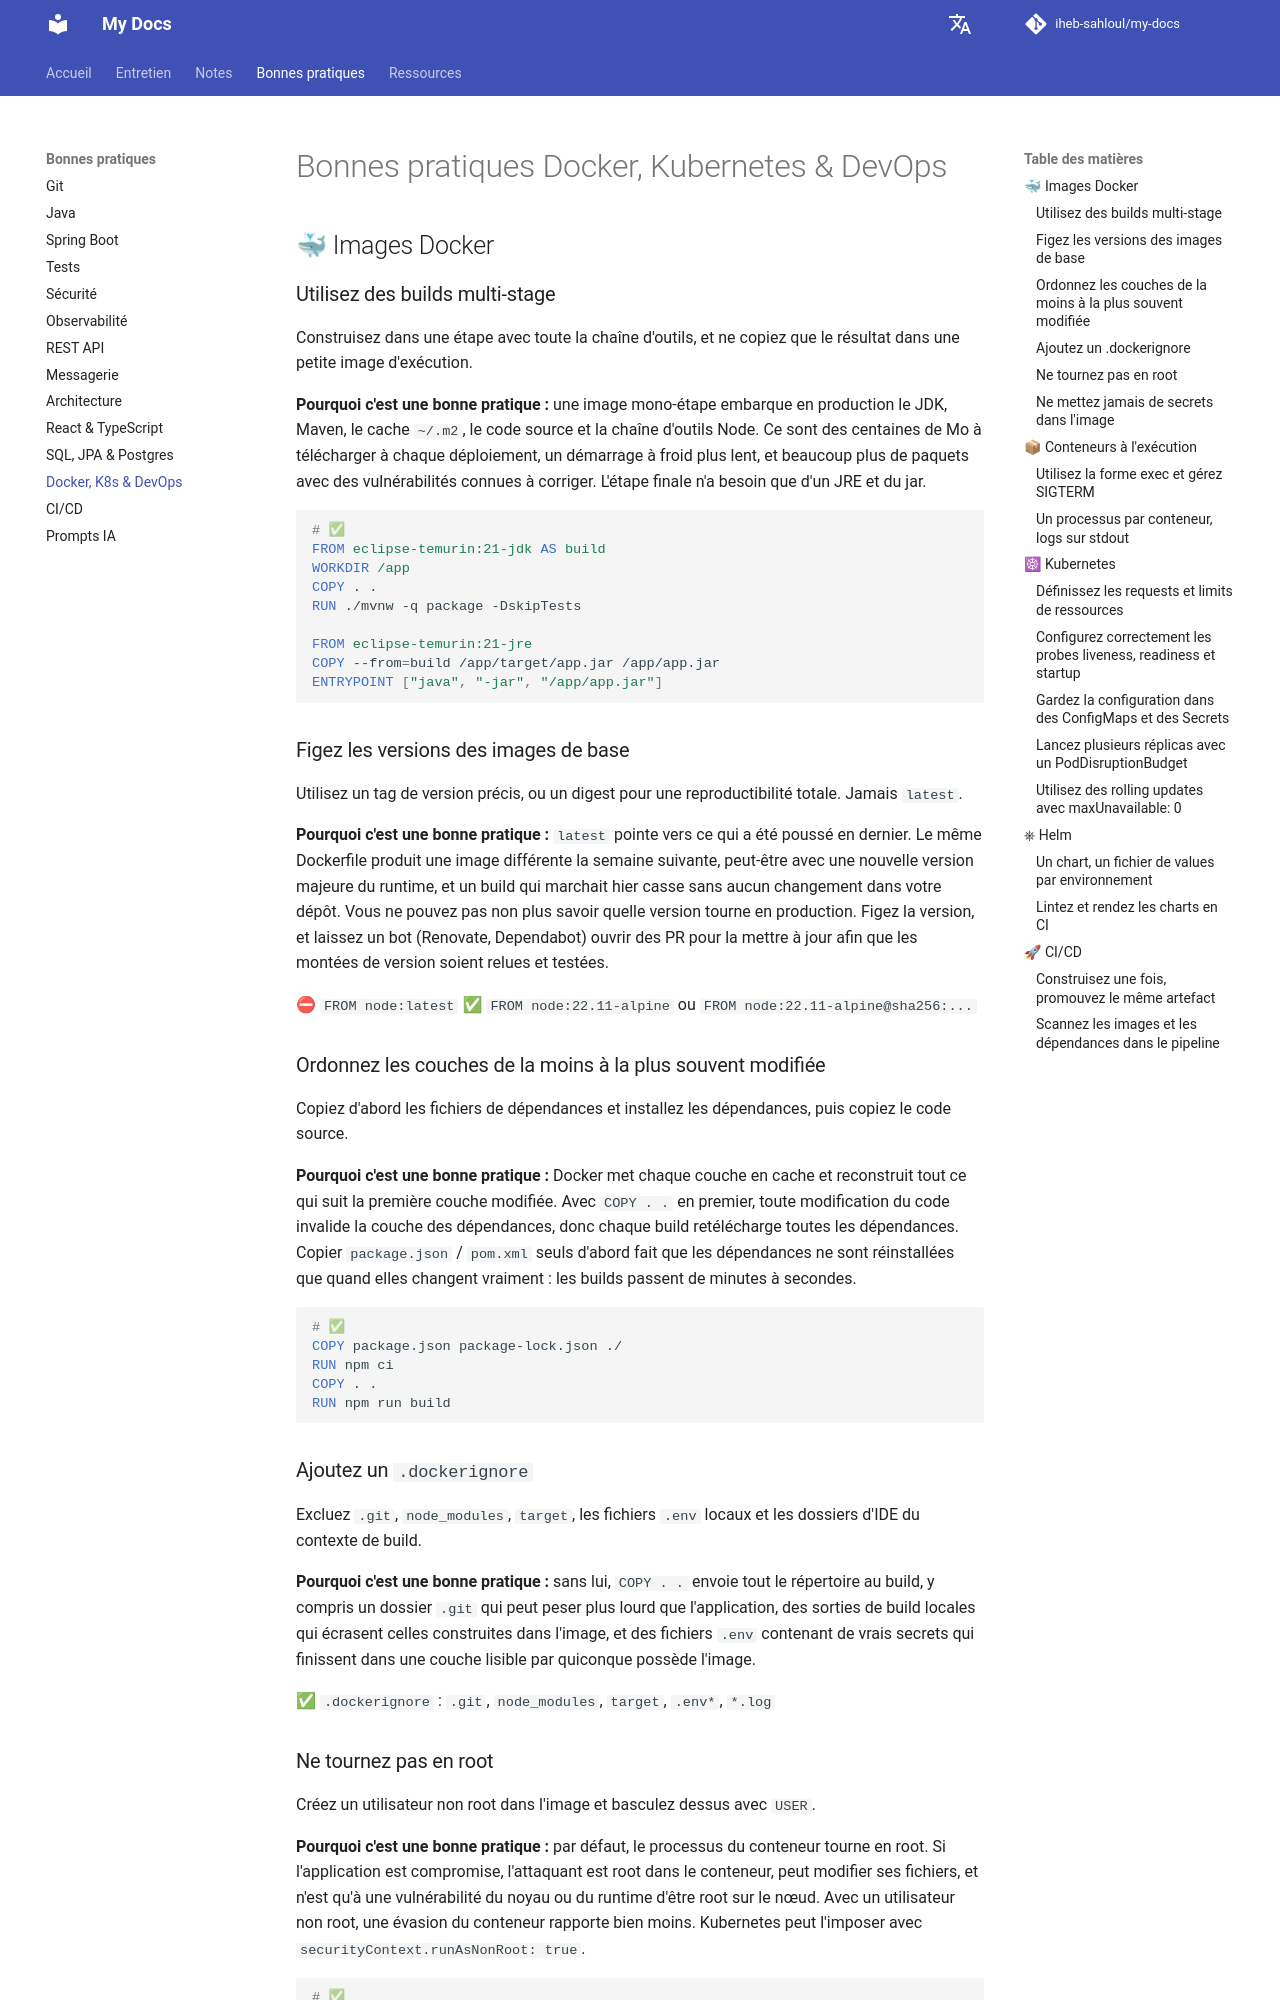

repository: iheb-sahloul/my-docs · page: fr/best-practices/docker-k8s-devops/index.html · generator: mkdocs

# Bonnes pratiques Docker, Kubernetes & DevOps

## 🐳 Images Docker

### Utilisez des builds multi-stage

Construisez dans une étape avec toute la chaîne d'outils, et ne copiez que le résultat dans une petite image
d'exécution.

**Pourquoi c'est une bonne pratique :** une image mono-étape embarque en production le JDK, Maven, le cache
`~/.m2`, le code source et la chaîne d'outils Node. Ce sont des centaines de Mo à télécharger à chaque
déploiement, un démarrage à froid plus lent, et beaucoup plus de paquets avec des vulnérabilités connues à
corriger. L'étape finale n'a besoin que d'un JRE et du jar.

```dockerfile
# ✅
FROM eclipse-temurin:21-jdk AS build
WORKDIR /app
COPY . .
RUN ./mvnw -q package -DskipTests

FROM eclipse-temurin:21-jre
COPY --from=build /app/target/app.jar /app/app.jar
ENTRYPOINT ["java", "-jar", "/app/app.jar"]
```

### Figez les versions des images de base

Utilisez un tag de version précis, ou un digest pour une reproductibilité totale. Jamais `latest`.

**Pourquoi c'est une bonne pratique :** `latest` pointe vers ce qui a été poussé en dernier. Le même Dockerfile
produit une image différente la semaine suivante, peut-être avec une nouvelle version majeure du runtime, et un
build qui marchait hier casse sans aucun changement dans votre dépôt. Vous ne pouvez pas non plus savoir quelle
version tourne en production. Figez la version, et laissez un bot (Renovate, Dependabot) ouvrir des PR pour la
mettre à jour afin que les montées de version soient relues et testées.

⛔ `FROM node:latest`
✅ `FROM node:22.11-alpine` ou `FROM node:22.11-alpine@sha256:...`

### Ordonnez les couches de la moins à la plus souvent modifiée

Copiez d'abord les fichiers de dépendances et installez les dépendances, puis copiez le code source.

**Pourquoi c'est une bonne pratique :** Docker met chaque couche en cache et reconstruit tout ce qui suit la
première couche modifiée. Avec `COPY . .` en premier, toute modification du code invalide la couche des
dépendances, donc chaque build retélécharge toutes les dépendances. Copier `package.json` / `pom.xml` seuls
d'abord fait que les dépendances ne sont réinstallées que quand elles changent vraiment : les builds passent de
minutes à secondes.

```dockerfile
# ✅
COPY package.json package-lock.json ./
RUN npm ci
COPY . .
RUN npm run build
```

### Ajoutez un `.dockerignore`

Excluez `.git`, `node_modules`, `target`, les fichiers `.env` locaux et les dossiers d'IDE du contexte de build.

**Pourquoi c'est une bonne pratique :** sans lui, `COPY . .` envoie tout le répertoire au build, y compris un
dossier `.git` qui peut peser plus lourd que l'application, des sorties de build locales qui écrasent celles
construites dans l'image, et des fichiers `.env` contenant de vrais secrets qui finissent dans une couche lisible
par quiconque possède l'image.

✅ `.dockerignore` : `.git`, `node_modules`, `target`, `.env*`, `*.log`

### Ne tournez pas en root

Créez un utilisateur non root dans l'image et basculez dessus avec `USER`.

**Pourquoi c'est une bonne pratique :** par défaut, le processus du conteneur tourne en root. Si l'application est
compromise, l'attaquant est root dans le conteneur, peut modifier ses fichiers, et n'est qu'à une vulnérabilité du
noyau ou du runtime d'être root sur le nœud. Avec un utilisateur non root, une évasion du conteneur rapporte bien
moins. Kubernetes peut l'imposer avec `securityContext.runAsNonRoot: true`.

```dockerfile
# ✅
RUN useradd --system --uid 10001 app
USER 10001
```
